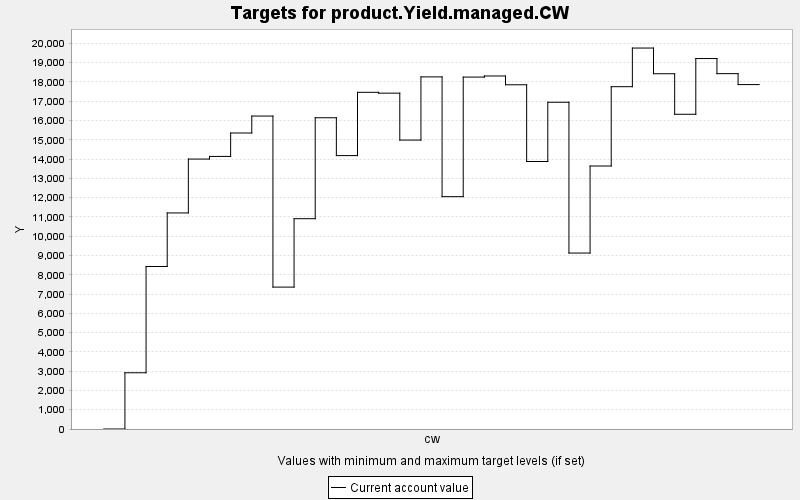

Values plotted in this chart, from the file beside it:
TARGET, PERIOD, YEAR, PERIODWIDTH, MINIMUM, MAXIMUM, MINWEIGHT, MAXWEIGHT, CURRENT, SUMMARY
product.Yield.managed.CW, 0, 0, 10.0, 0.0, 10000, 1.0, 1.0, 0.0, 0.0
product.Yield.managed.CW, 1, 10, 10.0, 0.0, 10000, 1.0, 1.0, 2917, 0.0
product.Yield.managed.CW, 2, 20, 10.0, 0.0, 10000, 1.0, 1.0, 8429, 0.0
product.Yield.managed.CW, 3, 30, 10.0, 0.0, 10000, 1.0, 1.0, 11205, 0.0
product.Yield.managed.CW, 4, 40, 10.0, 0.0, 10000, 1.0, 1.0, 14000, 0.0
product.Yield.managed.CW, 5, 50, 10.0, 0.0, 10000, 1.0, 1.0, 14136, 0.0
product.Yield.managed.CW, 6, 60, 10.0, 0.0, 10000, 1.0, 1.0, 15351, 0.0
product.Yield.managed.CW, 7, 70, 10.0, 0.0, 10000, 1.0, 1.0, 16230, 0.0
product.Yield.managed.CW, 8, 80, 10.0, 0.0, 10000, 1.0, 1.0, 7360, 0.0
product.Yield.managed.CW, 9, 90, 10.0, 0.0, 10000, 1.0, 1.0, 10907, 0.0
product.Yield.managed.CW, 10, 100, 10.0, 0.0, 10000, 1.0, 1.0, 16142, 0.0
product.Yield.managed.CW, 11, 110, 10.0, 0.0, 10000, 1.0, 1.0, 14179, 0.0
product.Yield.managed.CW, 12, 120, 10.0, 0.0, 10000, 1.0, 1.0, 17462, 0.0
product.Yield.managed.CW, 13, 130, 10.0, 0.0, 10000, 1.0, 1.0, 17418, 0.0
product.Yield.managed.CW, 14, 140, 10.0, 0.0, 10000, 1.0, 1.0, 14984, 0.0
product.Yield.managed.CW, 15, 150, 10.0, 0.0, 10000, 1.0, 1.0, 18262, 0.0
product.Yield.managed.CW, 16, 160, 10.0, 0.0, 10000, 1.0, 1.0, 12050, 0.0
product.Yield.managed.CW, 17, 170, 10.0, 0.0, 10000, 1.0, 1.0, 18251, 0.0
product.Yield.managed.CW, 18, 180, 10.0, 0.0, 10000, 1.0, 1.0, 18308, 0.0
product.Yield.managed.CW, 19, 190, 10.0, 0.0, 10000, 1.0, 1.0, 17852, 0.0
product.Yield.managed.CW, 20, 200, 10.0, 0.0, 10000, 1.0, 1.0, 13874, 0.0
product.Yield.managed.CW, 21, 210, 10.0, 0.0, 10000, 1.0, 1.0, 16946, 0.0
product.Yield.managed.CW, 22, 220, 10.0, 0.0, 10000, 1.0, 1.0, 9125, 0.0
product.Yield.managed.CW, 23, 230, 10.0, 0.0, 10000, 1.0, 1.0, 13639, 0.0
product.Yield.managed.CW, 24, 240, 10.0, 0.0, 10000, 1.0, 1.0, 17753, 0.0
product.Yield.managed.CW, 25, 250, 10.0, 0.0, 10000, 1.0, 1.0, 19757, 0.0
product.Yield.managed.CW, 26, 260, 10.0, 0.0, 10000, 1.0, 1.0, 18425, 0.0
product.Yield.managed.CW, 27, 270, 10.0, 0.0, 10000, 1.0, 1.0, 16322, 0.0
product.Yield.managed.CW, 28, 280, 10.0, 0.0, 10000, 1.0, 1.0, 19213, 0.0
product.Yield.managed.CW, 29, 290, 10.0, 0.0, 10000, 1.0, 1.0, 18429, 0.0
product.Yield.managed.CW, 30, 300, 10.0, 0.0, 10000, 1.0, 1.0, 17862, 0.0
